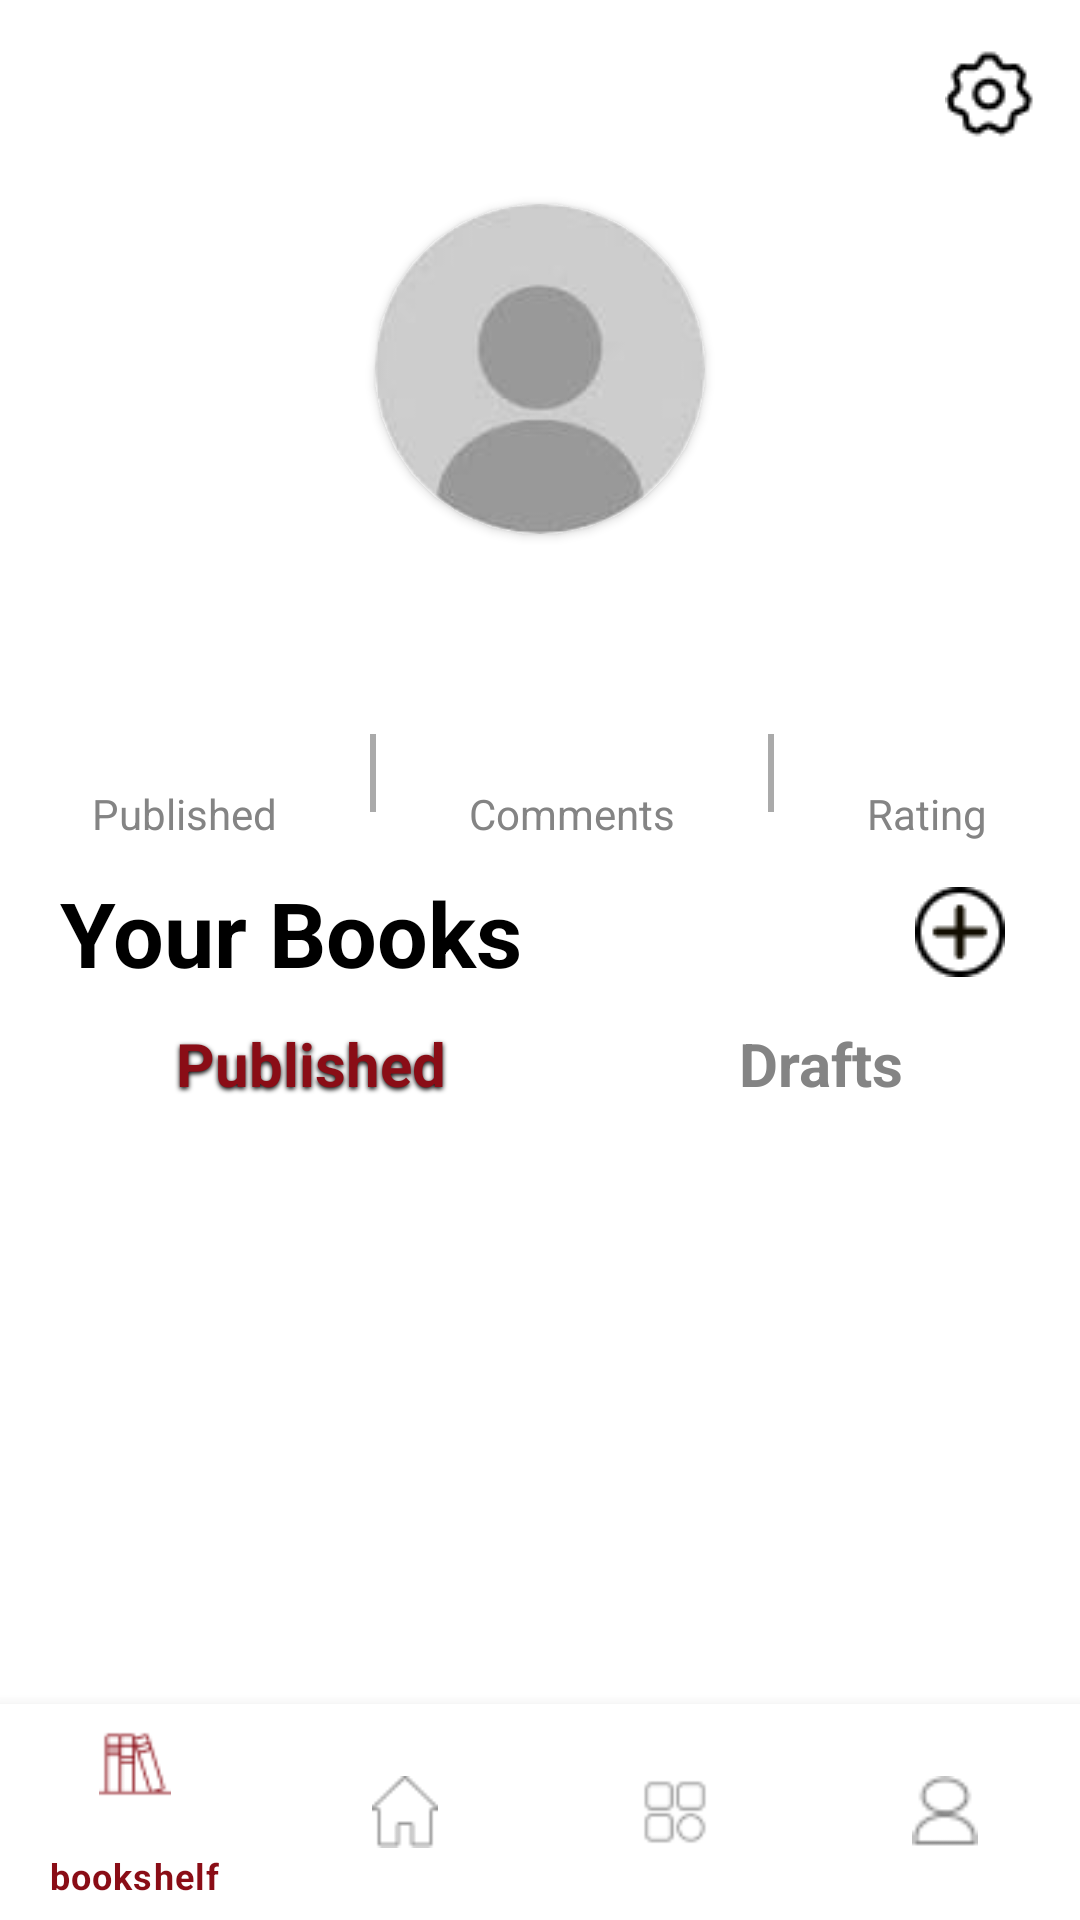

Write the Android layout XML for this screen, with the resource values it uses.
<!-- AndroidManifest.xml: application theme Theme.SOLOX3_DIT2B21 -->
<!-- res/layout/activity_profile.xml -->
<?xml version="1.0" encoding="utf-8"?>
<androidx.constraintlayout.widget.ConstraintLayout xmlns:android="http://schemas.android.com/apk/res/android"
    xmlns:app="http://schemas.android.com/apk/res-auto"
    xmlns:tools="http://schemas.android.com/tools"
    android:layout_width="match_parent"
    android:layout_height="match_parent"
    tools:context=".pages.Profile">

    <LinearLayout
        android:layout_width="match_parent"
        android:layout_height="match_parent"
        android:orientation="vertical"
        tools:layout_editor_absoluteX="16dp"
        tools:layout_editor_absoluteY="85dp"
        app:layout_constraintTop_toTopOf="parent"
        app:layout_constraintStart_toStartOf="parent"
        app:layout_constraintEnd_toEndOf="parent">

        <LinearLayout
            android:layout_width="match_parent"
            android:layout_height="wrap_content"
            android:layout_marginHorizontal="10dp"
            android:orientation="horizontal"
            android:gravity="center_vertical" >

            <TextView
                android:id="@+id/profileUsername"
                android:layout_width="wrap_content"
                android:layout_height="wrap_content"
                android:layout_weight="1"
                android:layout_marginVertical="10dp"
                android:layout_marginHorizontal="5dp"
                android:textColor="@color/black"
                android:textStyle="bold"
                android:textSize="32dp" />

            <ImageView
                android:id="@+id/settings"
                android:layout_width="30dp"
                android:layout_height="30dp"
                android:layout_marginEnd="5dp"
                android:onClick="onClick"
                android:src="@drawable/settings" />

        </LinearLayout>

        <androidx.cardview.widget.CardView
            android:layout_width="wrap_content"
            android:layout_height="wrap_content"
            app:cardCornerRadius="100dp"
            android:layout_margin="5dp"
            android:layout_gravity="center"
            android:elevation="10dp">

            <ImageView
                android:id="@+id/profilePic"
                android:layout_width="110dp"
                android:layout_height="110dp"
                android:layout_gravity="center"
                android:src="@drawable/empty_profile_pic" />

        </androidx.cardview.widget.CardView>

        <LinearLayout
            android:layout_width="match_parent"
            android:layout_height="wrap_content"
            android:orientation="horizontal">

            <TextView
                android:id="@+id/profileBio"
                android:layout_width="match_parent"
                android:layout_height="wrap_content"
                android:layout_weight="1"
                android:layout_marginVertical="10dp"
                android:layout_marginHorizontal="5dp"
                android:textAlignment="center"
                android:textColor="@color/black"
                android:textSize="16sp" />

        </LinearLayout>

        <LinearLayout
            android:layout_width="match_parent"
            android:layout_height="wrap_content"
            android:layout_marginTop="10dp"
            android:orientation="horizontal">

            <LinearLayout
                android:layout_width="wrap_content"
                android:layout_height="wrap_content"
                android:layout_weight="1"
                android:gravity="center"
                android:orientation="vertical">

                <TextView
                    android:id="@+id/totalPublished"
                    android:layout_width="wrap_content"
                    android:layout_height="wrap_content"
                    android:textColor="@color/black"
                    android:textSize="20dp" />

                <TextView
                    android:id="@+id/textPublished"
                    android:layout_width="wrap_content"
                    android:layout_height="wrap_content"
                    android:text="@string/published"
                    android:textColor="@color/unselected_color" />
            </LinearLayout>

            <View
                android:layout_width="2dp"
                android:layout_height="match_parent"
                android:layout_marginVertical="10dp"
                android:background="@android:color/darker_gray" />

            <LinearLayout
                android:layout_width="wrap_content"
                android:layout_height="wrap_content"
                android:layout_weight="1"
                android:gravity="center"
                android:orientation="vertical">

                <TextView
                    android:id="@+id/totalComments"
                    android:layout_width="wrap_content"
                    android:layout_height="wrap_content"
                    android:textColor="@color/black"
                    android:textSize="20dp" />

                <TextView
                    android:id="@+id/textComments"
                    android:layout_width="wrap_content"
                    android:layout_height="wrap_content"
                    android:text="@string/comments"
                    android:textColor="@color/unselected_color" />
            </LinearLayout>

            <View
                android:layout_width="2dp"
                android:layout_height="match_parent"
                android:layout_marginVertical="10dp"
                android:background="@android:color/darker_gray" />

            <LinearLayout
                android:layout_width="wrap_content"
                android:layout_height="wrap_content"
                android:layout_weight="1"
                android:gravity="center"
                android:orientation="vertical">

                <TextView
                    android:id="@+id/averageRating"
                    android:layout_width="wrap_content"
                    android:layout_height="wrap_content"
                    android:textColor="@color/black"
                    android:textSize="20dp" />

                <TextView
                    android:id="@+id/textAverageRating"
                    android:layout_width="wrap_content"
                    android:layout_height="wrap_content"
                    android:text="@string/average_rating"
                    android:textColor="@color/unselected_color"
                    android:textAlignment="center" />
            </LinearLayout>

        </LinearLayout>

        <LinearLayout
            android:layout_width="match_parent"
            android:layout_height="wrap_content"
            android:layout_marginHorizontal="20dp"
            android:layout_marginTop="10dp"
            android:orientation="horizontal"
            android:gravity="center_vertical">

            <TextView
                android:layout_width="wrap_content"
                android:layout_height="wrap_content"
                android:layout_weight="1"
                android:text="@string/your_books"
                android:textColor="@color/black"
                android:textStyle="bold"
                android:textSize="30dp" />

            <ImageView
                android:id="@+id/addBookBtn"
                android:layout_width="30dp"
                android:layout_height="30dp"
                android:layout_marginEnd="5dp"
                android:onClick="onClick"
                android:src="@drawable/plus_in_circle" />

        </LinearLayout>

        <LinearLayout
            android:id="@+id/tabPublishedDraft"
            android:layout_width="match_parent"
            android:layout_height="wrap_content"
            android:layout_margin="10dp"
            android:orientation="horizontal">

            <TextView
                android:id="@+id/tabPublished"
                android:layout_width="wrap_content"
                android:layout_height="wrap_content"
                android:layout_weight="1"
                android:elevation="4dp"
                android:gravity="center"
                android:shadowColor="@android:color/black"
                android:shadowDx="0"
                android:shadowDy="2"
                android:shadowRadius="4"
                android:text="@string/published"
                android:textColor="@color/selected_color"
                android:textSize="20dp"
                android:textStyle="bold" />

            <TextView
                android:id="@+id/tabDraft"
                android:layout_width="wrap_content"
                android:layout_height="wrap_content"
                android:layout_weight="1"
                android:gravity="center"
                android:text="@string/drafts"
                android:textColor="@color/unselected_color"
                android:textSize="20dp"
                android:textStyle="bold" />

        </LinearLayout>

        <androidx.recyclerview.widget.RecyclerView
            android:id="@+id/recycler_view_profile"
            android:layout_width="wrap_content"
            android:layout_height="215dp"
            android:layout_gravity="center"
            android:orientation="horizontal"
            app:layoutManager="androidx.recyclerview.widget.LinearLayoutManager"
            app:layout_constraintTop_toTopOf="@id/tabPublishedDraft" />

        <TextView
            android:id="@+id/noBooksFound"
            android:layout_width="match_parent"
            android:layout_height="wrap_content"
            android:textAlignment="center"
            android:layout_gravity="center" />

    </LinearLayout>

    <com.google.android.material.bottomnavigation.BottomNavigationView
        android:id="@+id/bottomNavigationView"
        android:layout_width="match_parent"
        android:layout_height="72dp"
        android:layout_gravity="bottom"
        app:layout_constraintBottom_toBottomOf="parent"
        app:layout_constraintEnd_toEndOf="parent"
        app:layout_constraintStart_toStartOf="parent"
        app:itemIconTint="@color/bottom_nav_colors"
        app:itemTextColor="@color/bottom_nav_colors"
        app:menu="@menu/bottom_nav_menu" />

</androidx.constraintlayout.widget.ConstraintLayout>
<!-- resources referenced by this layout -->
<resources>
  <color name="black">#FF000000</color>
  <color name="selected_color">#8A0D16</color>
  <color name="unselected_color">#848484</color>
  <!-- drawable empty_profile_pic: png bitmap (drawable, 8024 bytes) -->
  <!-- drawable plus_in_circle: png bitmap (drawable, 642 bytes) -->
  <!-- drawable settings: png bitmap (drawable, 586 bytes) -->
  <string name="average_rating">Rating</string>
  <string name="comments">Comments</string>
  <string name="drafts">Drafts</string>
  <string name="published">Published</string>
  <string name="your_books">Your Books</string>
  <style name="Theme.SOLOX3_DIT2B21" parent="Theme.MaterialComponents.DayNight.NoActionBar">
          
          <item name="colorPrimary">@color/purple_500</item>
          <item name="colorPrimaryVariant">@color/purple_700</item>
          <item name="colorOnPrimary">@color/white</item>
          
          <item name="colorSecondary">@color/teal_200</item>
          <item name="colorSecondaryVariant">@color/teal_700</item>
          <item name="colorOnSecondary">@color/black</item>
          
          <item name="android:statusBarColor">?attr/colorPrimaryVariant</item>
          
      </style>
  <color name="purple_500">#FF6200EE</color>
  <color name="purple_700">#FF3700B3</color>
  <color name="white">#FFFFFFFF</color>
  <color name="teal_200">#FF03DAC5</color>
  <color name="teal_700">#FF018786</color>
</resources>
